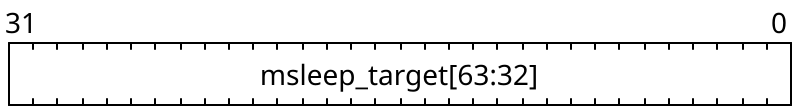

Write the WaveDrom bit-field specification (WaveJSON) that draws this register diagram.

{
    "reg": [
        {"name": "msleep_target[63:32]", "bits": 32}
    ], "config": {"hspace": 400, "bits": 32, "lanes": 1 }, "options": {"hspace": 400, "bits": 32, "lanes": 1}
}